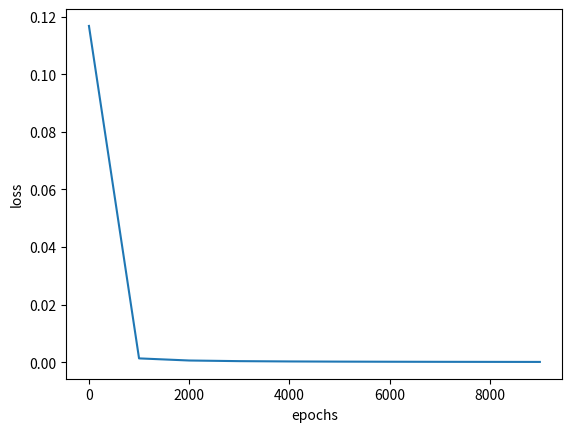

This chart was generated by the following Python code:
import numpy as np
import matplotlib.pyplot as plt

# [redacted]
X = np.array([[1,0.1]])
# X = np.array([[1,0.1],
#               [0.1,1],
#               [0.1,0.1],
#               [1,1]])
# [redacted]
T = np.array([[1]])
# T = np.array([[1],
#               [0],
#               [0],
#               [1]])

# 定义一个2隐层的神经网络：2-2-2-1
# 输入层2个神经元，隐藏1层2个神经元，隐藏2层2个神经元，输出层1个神经元

# 输入层到隐藏层1的权值初始化，2行2列
W1 = np.array([[0.8,0.2],
              [0.2,0.8]])
# 隐藏层1到隐藏层2的权值初始化，2行2列
W2 = np.array([[0.5,0.0],
              [0.5,1.0]])
# 隐藏层2到输出层的权值初始化，2行1列
W3 = np.array([[0.5],
              [0.5]])


# 初始化偏置值
# 隐藏层1的2个神经元偏置
b1 = np.array([[-1,0.3]])
# 隐藏层2的2个神经元偏置
b2 = np.array([[0.1,-0.1]])
# 输出层的1个神经元偏置
b3 = np.array([[-0.6]])
# 学习率设置
lr = 0.1
# 定义训练周期数10000
epochs = 10000
# 每训练1000次计算一次loss值  # 定义测试周期数
report = 1000
# 将所有样本分组，每组大小为
batch_size = 1

# 定义sigmoid函数
def sigmoid(x):
    return 1/(1+np.exp(-x))

# 定义sigmoid函数导数
def dsigmoid(x):
    return x*(1-x)

# 更新权值和偏置值
def update():
    global batch_X,batch_T,W1,W2,W3,lr,b1,b2,b3
    
    # 隐藏层1输出
    Z1 = np.dot(batch_X,W1) + b1    
    A1 = sigmoid(Z1)

    # 隐藏层2输出
    Z2 = (np.dot(A1,W2) + b2)
    A2 = sigmoid(Z2)
    
    # 输出层输出
    Z3=(np.dot(A2,W3) + b3)
    A3 = sigmoid(Z3)
    
    # 求输出层的误差
    delta_A3 = (batch_T - A3)
    delta_Z3 = delta_A3 * dsigmoid(A3)
    
    # 利用输出层的误差，求出三个偏导（即隐藏层2到输出层的权值改变）    # 由于一次计算了多个样本，所以需要求平均
    delta_W3 = A2.T.dot(delta_Z3) / batch_X.shape[0]
    delta_B3 = np.sum(delta_Z3, axis=0) / batch_X.shape[0]
    
    # 求隐藏层2的误差
    delta_A2 = delta_Z3.dot(W3.T)
    delta_Z2 = delta_A2 * dsigmoid(A2)
    
    # 利用隐藏层2的误差，求出三个偏导（即隐藏层1到隐藏层2的权值改变）    # 由于一次计算了多个样本，所以需要求平均
    delta_W2 = A1.T.dot(delta_Z2) / batch_X.shape[0]
    delta_B2 = np.sum(delta_Z2, axis=0) / batch_X.shape[0]
    
    # 求隐藏层1的误差
    delta_A1 = delta_Z2.dot(W2.T)
    delta_Z1 = delta_A1 * dsigmoid(A1)
    
    # 利用隐藏层1的误差，求出三个偏导（即输入层到隐藏层1的权值改变）    # 由于一次计算了多个样本，所以需要求平均
    delta_W1 = batch_X.T.dot(delta_Z1) / batch_X.shape[0]
    delta_B1 = np.sum(delta_Z1, axis=0) / batch_X.shape[0]
    
    # 更新权值
    W3 = W3 + lr *delta_W3
    W2 = W2 + lr *delta_W2
    W1 = W1 + lr *delta_W1
    
    # 改变偏置值
    b3 = b3 + lr * delta_B3
    b2 = b2 + lr * delta_B2
    b1 = b1 + lr * delta_B1

# 定义空list用于保存loss
loss = []
batch_X = []
batch_T = []
max_batch = X.shape[0] // batch_size
# 训练模型
for idx_epoch in range(epochs):
    
    for idx_batch in range(max_batch):
        # 更新权值
        batch_X = X[idx_batch*batch_size:(idx_batch+1)*batch_size, :]
        batch_T = T[idx_batch*batch_size:(idx_batch+1)*batch_size, :]
        update()
    # 每训练5000次计算一次loss值
    if idx_epoch % report == 0:
        # 隐藏层1输出
        A1 = sigmoid(np.dot(X,W1) + b1)
        # 隐藏层2输出
        A2 = sigmoid(np.dot(A1,W2) + b2)
        # 输出层输出
        A3 = sigmoid(np.dot(A2,W3) + b3)
        # 计算loss值
        print('A3:',A3)
        print('epochs:',idx_epoch,'loss:',np.mean(np.square(T - A3) / 2))
        # 保存loss值
        loss.append(np.mean(np.square(T - A3) / 2))

# 画图训练周期数与loss的关系图
plt.plot(range(0,epochs,report),loss)
plt.xlabel('epochs')
plt.ylabel('loss')
plt.show()
        
# 隐藏层1输出
A1 = sigmoid(np.dot(X,W1) + b1)
# 隐藏层2输出
A2 = sigmoid(np.dot(A1,W2) + b2)
# 输出层输出
A3 = sigmoid(np.dot(A2,W3) + b3)
print('output:')
print(A3)

# 因为最终的分类只有0和1，所以我们可以把
# 大于等于0.5的值归为1类，小于0.5的值归为0类
def predict(x):
    if x>=0.5:
        return 1
    else:
        return 0

# map会根据提供的函数对指定序列做映射
# 相当于依次把A2中的值放到predict函数中计算
# 然后打印出结果
print('predict:')
for i in map(predict,A3):
    print(i)


